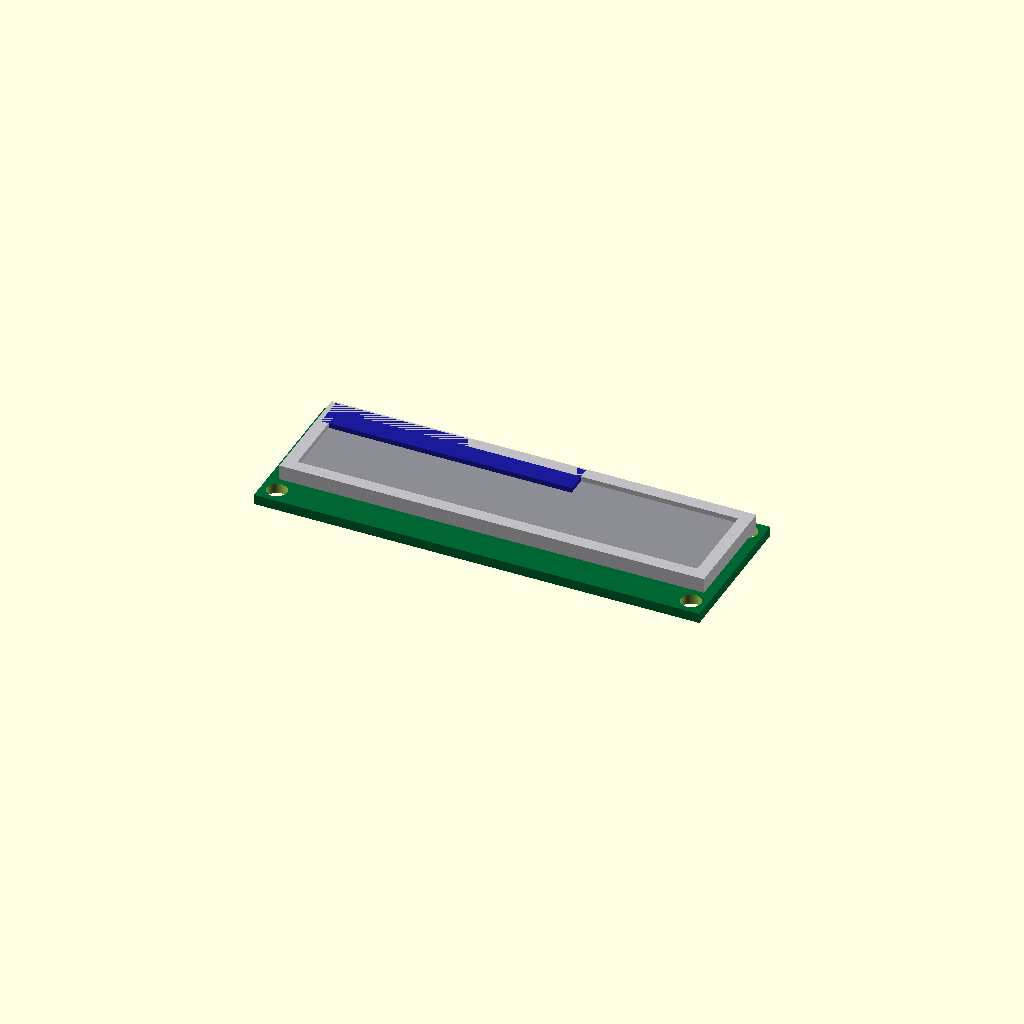
Cell 1: the model at its default parameters.
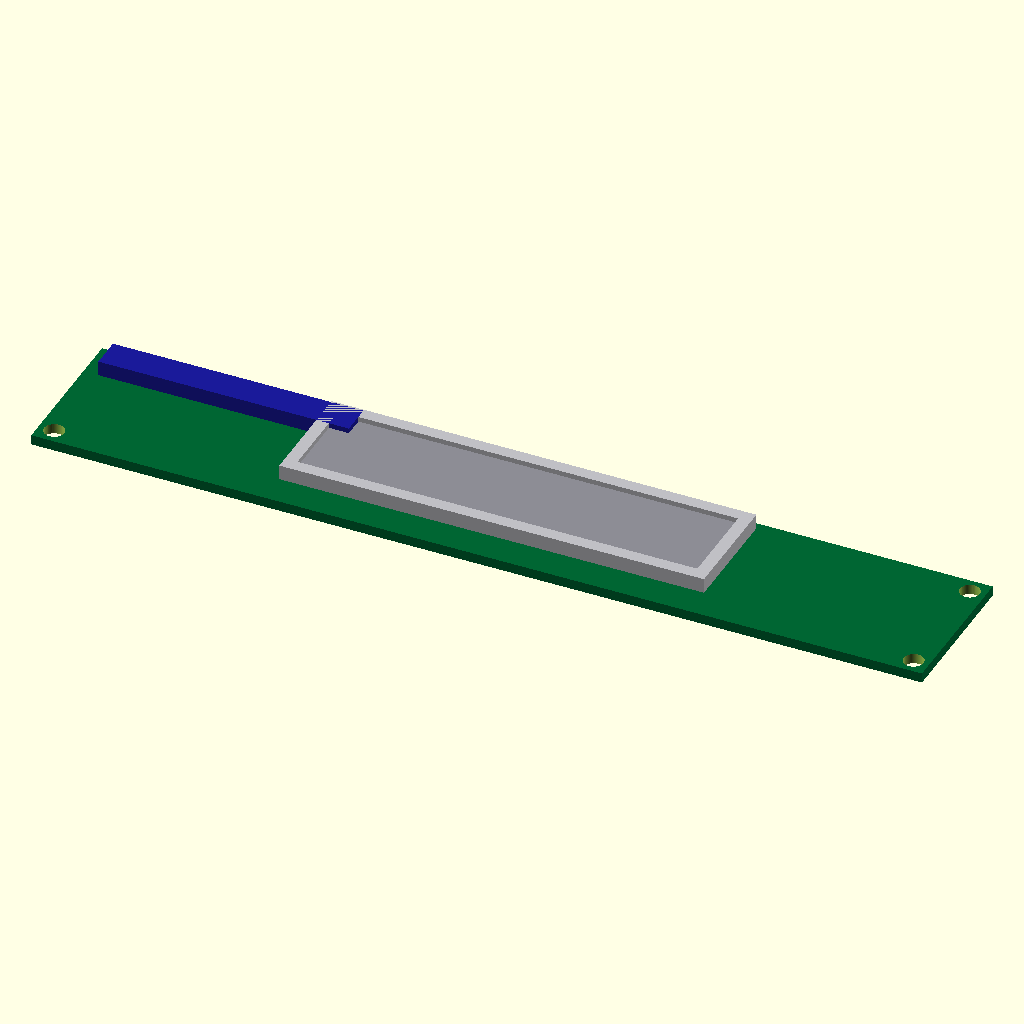
Cell 2: module_length = 142.6 (everything else at default).
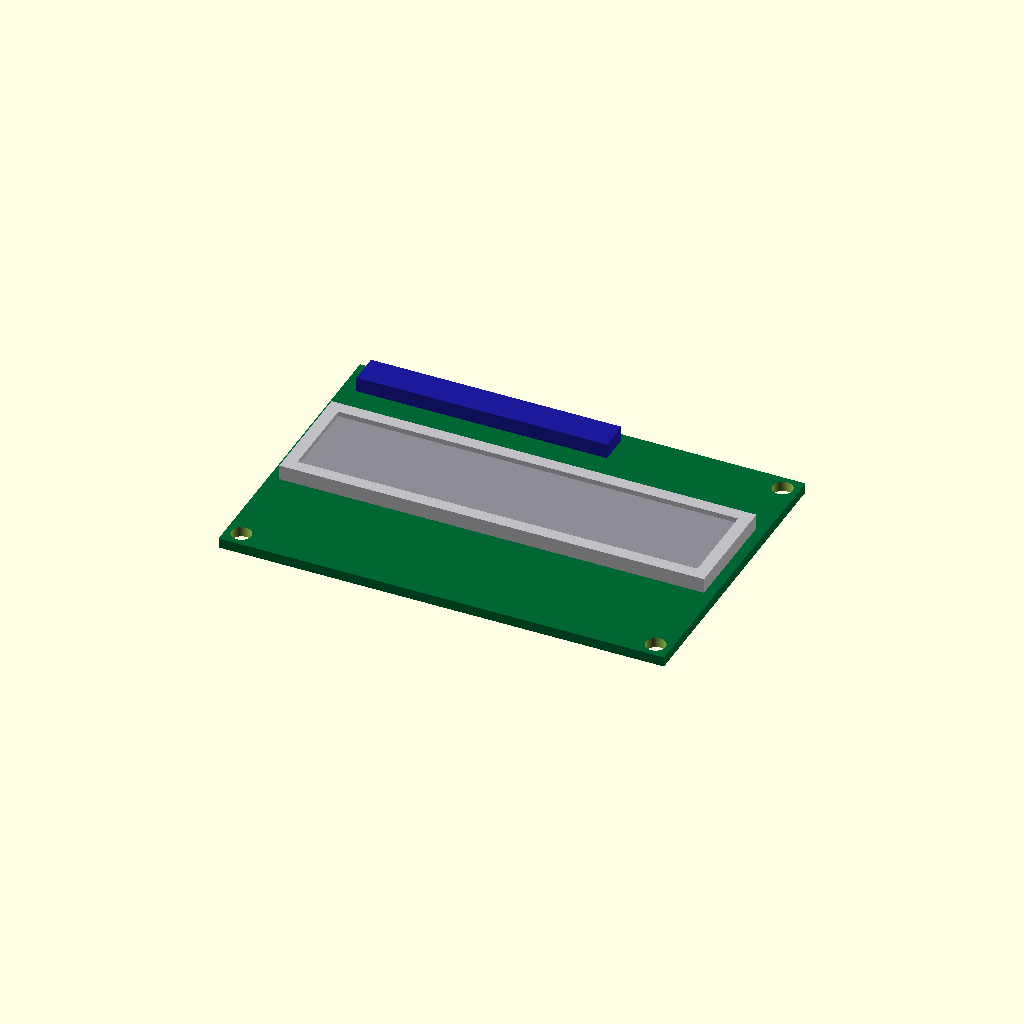
Cell 3: module_width = 48.6 (everything else at default).
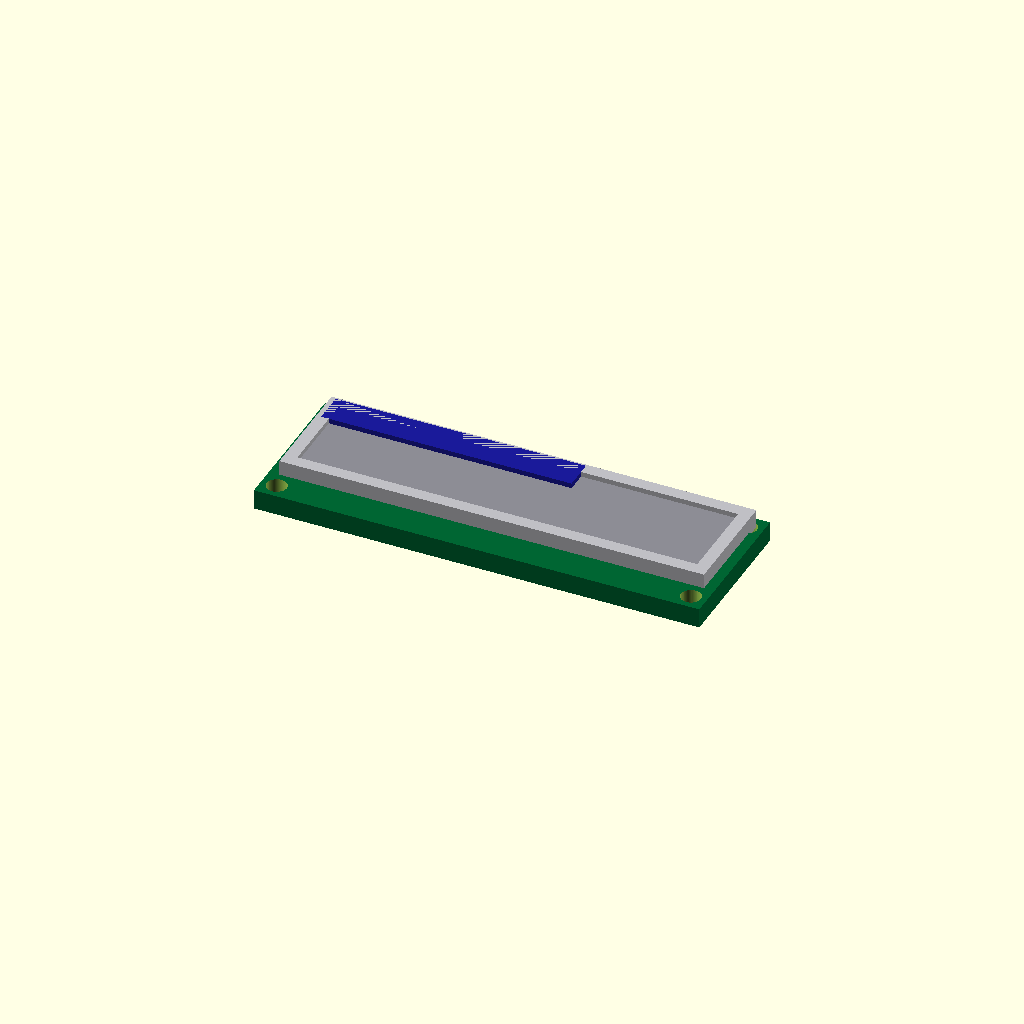
Cell 4 — module_thickness set to 3.2, the other parameters unchanged.
One fixed orthographic camera (rotation 55°, 0°, 25°; colour scheme Cornfield) for every cell.
OpenSCAD source file results/nopscadlib/ablations/no_retrieval/scad/display__LCD1602AI2C.scad:
$fn = 64;

// =====================
// Parameters (mm)
// =====================
module_length = 71.3;   // overall PCB length (X)
module_width  = 24.3;   // overall PCB width  (Y)
module_thickness = 1.6; // PCB thickness (Z)

mount_hole_diameter = 3.2;
mount_hole_edge_margin_x = 2.5;
mount_hole_edge_margin_y = 2.5;

lcd_window_length = 64.0;
lcd_window_width  = 14.0;
lcd_window_offset_y = 2.0;

bezel_outer_length = 68.0;
bezel_outer_width  = 18.0;
bezel_height = 3.0;
bezel_wall = 2.0;

// LCD "glass" slab (visual bulk like 1602A)
glass_length = 66.0;
glass_width  = 16.0;
glass_height = 2.2;

// 1x16 header (typical 1602A)
pins = 16;
pin_pitch = 2.54;
pin_d = 0.64;          // square-ish pin approximated as cylinder
pin_len = 3.0;         // protrusion below PCB
pin_embed = 0.8;       // embed into header body for connection

header_body_length = (pins - 1) * pin_pitch + 2.0; // small end margins
header_body_width  = 5.0;
header_body_height = 3.0;

// Place header along top edge (Y+), near left (X-), like common 1602A
header_edge_margin_x = 3.0;
header_edge_margin_y = 2.0;

// Connectivity overlap (ensures one connected solid)
connect_overlap = 0.6;

// =====================
// Helpers
// =====================
module rounded_rect_prism(size=[10,10,2], r=1, center=true) {
    // Minkowski is heavier; keep simple with hull of cylinders
    x = size[0]; y = size[1]; z = size[2];
    rr = min(r, min(x,y)/2);
    translate(center ? [0,0,0] : [x/2,y/2,z/2])
    hull() {
        for (sx = [-1,1], sy = [-1,1])
            translate([sx*(x/2-rr), sy*(y/2-rr), 0])
                cylinder(r=rr, h=z, center=true);
    }
}

// =====================
// Parts
// =====================
module pcb() {
    color([0.0, 0.4, 0.2])
        cube([module_length, module_width, module_thickness], center=true);
}

module bezel_with_window() {
    // Bezel is a frame (hole through it), but still a solid part.
    // It is placed to overlap into PCB slightly to ensure connectivity.
    color([0.75, 0.75, 0.77])
    difference() {
        cube([bezel_outer_length, bezel_outer_width, bezel_height], center=true);

        // Inner opening (window) goes fully through bezel
        cube([bezel_outer_length - 2*bezel_wall,
              bezel_outer_width  - 2*bezel_wall,
              bezel_height + 2], center=true);

        // Slightly larger "view" opening aligned to LCD window (optional shaping)
        translate([0, 0, 0])
            cube([lcd_window_length, lcd_window_width, bezel_height + 2], center=true);
    }
}

module lcd_glass() {
    // Solid slab behind bezel opening (typical 1602A bulk)
    color([0.55, 0.55, 0.58])
        cube([glass_length, glass_width, glass_height], center=true);
}

module header_1x16() {
    // Header body + pins as one connected solid
    union() {
        color([0.1, 0.1, 0.6])
            cube([header_body_length, header_body_width, header_body_height], center=true);

        // Pins: extend downward; embed slightly into header body for connection
        for (i = [0:pins-1]) {
            x = -((pins-1)*pin_pitch)/2 + i*pin_pitch;
            translate([x, 0, -(header_body_height/2 + pin_len/2 - pin_embed)])
                color([0.75, 0.65, 0.2])
                    cylinder(h=pin_len, r=pin_d/2, center=true);
        }
    }
}

module mounting_holes_cut() {
    // Through-holes in PCB only
    for (sx = [-1, 1], sy = [-1, 1]) {
        translate([sx*(module_length/2 - mount_hole_edge_margin_x),
                   sy*(module_width/2  - mount_hole_edge_margin_y),
                   0])
            cylinder(h=module_thickness + 2, r=mount_hole_diameter/2, center=true);
    }
}

// =====================
// Complete connected model
// =====================
module complete_model() {
    // Z placement:
    // PCB centered at Z=0.
    // Bezel sits on top of PCB and overlaps into it by connect_overlap.
    bezel_z = module_thickness/2 + bezel_height/2 - connect_overlap;

    // Glass sits under bezel opening, on top of PCB, overlaps into PCB slightly.
    glass_z = module_thickness/2 + glass_height/2 - connect_overlap;

    // Header sits on top of PCB near top edge; overlaps into PCB.
    header_z = module_thickness/2 + header_body_height/2 - connect_overlap;

    // Header XY placement: near left, near top edge
    header_x = -module_length/2 + header_edge_margin_x + header_body_length/2 - connect_overlap;
    header_y =  module_width/2  - header_edge_margin_y - header_body_width/2 + connect_overlap;

    union() {
        // PCB with mounting holes (difference keeps it a solid with holes)
        difference() {
            pcb();
            mounting_holes_cut();
        }

        // Bezel frame (connected via overlap into PCB)
        translate([0, lcd_window_offset_y, bezel_z])
            bezel_with_window();

        // LCD glass slab (connected via overlap into PCB)
        translate([0, lcd_window_offset_y, glass_z])
            lcd_glass();

        // 1x16 header (connected via overlap into PCB)
        translate([header_x, header_y, header_z])
            header_1x16();
    }
}

complete_model();
Customizer parameters (derived from the source; name, type, default, range or options):
module_length: number, default 71.3
module_width: number, default 24.3
module_thickness: number, default 1.6
mount_hole_diameter: number, default 3.2
mount_hole_edge_margin_x: number, default 2.5
mount_hole_edge_margin_y: number, default 2.5
lcd_window_length: number, default 64
lcd_window_width: number, default 14
lcd_window_offset_y: number, default 2
bezel_outer_length: number, default 68
bezel_outer_width: number, default 18
bezel_height: number, default 3
bezel_wall: number, default 2
glass_length: number, default 66
glass_width: number, default 16
glass_height: number, default 2.2
pins: number, default 16
pin_pitch: number, default 2.54
pin_d: number, default 0.64
pin_len: number, default 3
pin_embed: number, default 0.8
header_body_width: number, default 5
header_body_height: number, default 3
header_edge_margin_x: number, default 3
header_edge_margin_y: number, default 2
connect_overlap: number, default 0.6
